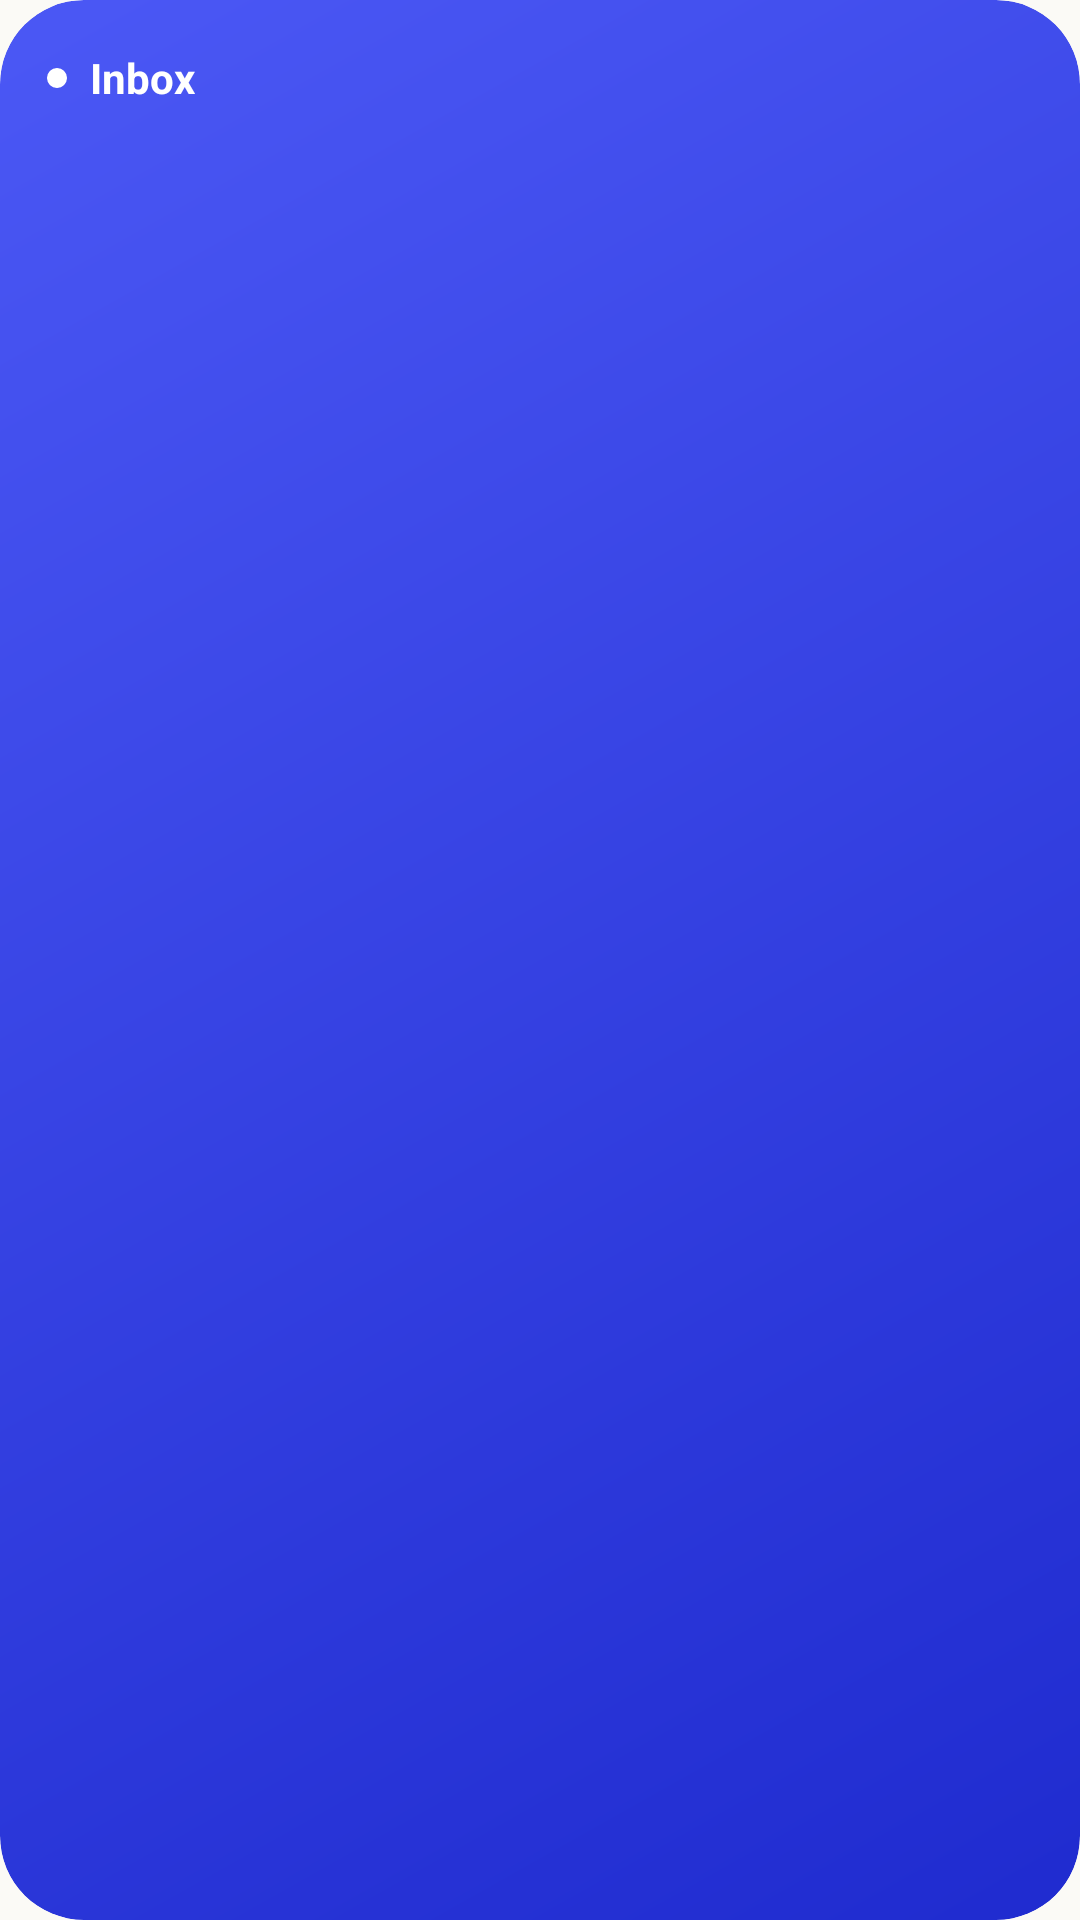

Produce the Android XML layout that renders to this screen, including the resource entries it uses.
<!-- AndroidManifest.xml: application theme Theme.MailDots -->
<!-- res/layout/widget_inbox.xml -->
<?xml version="1.0" encoding="utf-8"?>
<LinearLayout xmlns:android="http://schemas.android.com/apk/res/android"
    android:id="@android:id/background"
    android:layout_width="match_parent"
    android:layout_height="match_parent"
    android:background="@drawable/widget_background"
    android:clipToOutline="true"
    android:orientation="vertical"
    android:padding="@dimen/widget_padding">

    <LinearLayout
        android:id="@+id/widget_header"
        android:layout_width="match_parent"
        android:layout_height="wrap_content"
        android:gravity="center_vertical"
        android:minHeight="24dp"
        android:orientation="horizontal">

        <ImageView
            android:layout_width="10dp"
            android:layout_height="10dp"
            android:layout_marginEnd="6dp"
            android:importantForAccessibility="no"
            android:src="@drawable/ic_stat_maildots" />

        <TextView
            android:id="@+id/widget_title"
            android:layout_width="wrap_content"
            android:layout_height="wrap_content"
            android:layout_marginEnd="6dp"
            android:maxLines="1"
            android:text="@string/widget_inbox"
            android:textColor="@color/widget_text"
            android:textSize="14sp"
            android:textStyle="bold" />

        <TextView
            android:id="@+id/widget_account"
            android:layout_width="0dp"
            android:layout_height="wrap_content"
            android:layout_weight="1"
            android:ellipsize="middle"
            android:maxLines="1"
            android:textColor="@color/widget_text_secondary"
            android:textSize="12sp" />

        <TextView
            android:id="@+id/widget_unread"
            android:layout_width="wrap_content"
            android:layout_height="wrap_content"
            android:layout_marginStart="6dp"
            android:background="@drawable/widget_badge"
            android:maxLines="1"
            android:paddingHorizontal="7dp"
            android:paddingVertical="1dp"
            android:textColor="@color/widget_badge_text"
            android:textSize="11sp"
            android:textStyle="bold"
            android:visibility="gone" />
    </LinearLayout>

    <LinearLayout
        android:id="@+id/widget_rows"
        android:layout_width="match_parent"
        android:layout_height="0dp"
        android:layout_marginTop="6dp"
        android:layout_weight="1"
        android:orientation="vertical" />

    <TextView
        android:id="@+id/widget_message"
        android:layout_width="match_parent"
        android:layout_height="0dp"
        android:layout_weight="1"
        android:gravity="center"
        android:textColor="@color/widget_text_secondary"
        android:textSize="13sp"
        android:visibility="gone" />
</LinearLayout>
<!-- resources referenced by this layout -->
<resources>
  <color name="widget_badge_text">#2A38EC</color>
  <color name="widget_text">#FFFFFFFF</color>
  <color name="widget_text_secondary">#C0FFFFFF</color>
  <dimen name="widget_padding">14dp</dimen>
  <!-- drawable ic_stat_maildots (drawable) -->
  <?xml version="1.0" encoding="utf-8"?>
  <vector xmlns:android="http://schemas.android.com/apk/res/android"
      android:width="24dp"
      android:height="24dp"
      android:viewportWidth="24"
      android:viewportHeight="24">
      <path
          android:fillColor="#FFFFFFFF"
          android:pathData="M12,12m-8,0a8,8 0,1 1,16 0a8,8 0,1 1,-16 0" />
  </vector>
  <!-- drawable widget_background (drawable) -->
  <?xml version="1.0" encoding="utf-8"?>
  <shape xmlns:android="http://schemas.android.com/apk/res/android" android:shape="rectangle">
      <corners android:radius="@dimen/widget_radius" />
      <gradient
          android:angle="315"
          android:endColor="@color/widget_gradient_end"
          android:startColor="@color/widget_gradient_start"
          android:type="linear" />
  </shape>
  <!-- drawable widget_badge (drawable) -->
  <?xml version="1.0" encoding="utf-8"?>
  <shape xmlns:android="http://schemas.android.com/apk/res/android" android:shape="rectangle">
      <corners android:radius="999dp" />
      <solid android:color="#FFFFFFFF" />
  </shape>
  <string name="widget_inbox">Inbox</string>
  <style name="Theme.MailDots" parent="android:Theme.Material.Light.NoActionBar">
          <item name="android:windowBackground">@color/window_background</item>
          <item name="android:statusBarColor">@android:color/transparent</item>
          <item name="android:navigationBarColor">@android:color/transparent</item>
      </style>
  <dimen name="widget_radius">16dp</dimen>
  <color name="widget_gradient_end">#1F2BCF</color>
  <color name="widget_gradient_start">#4B58F5</color>
  <color name="window_background">#FBFAF6</color>
</resources>
